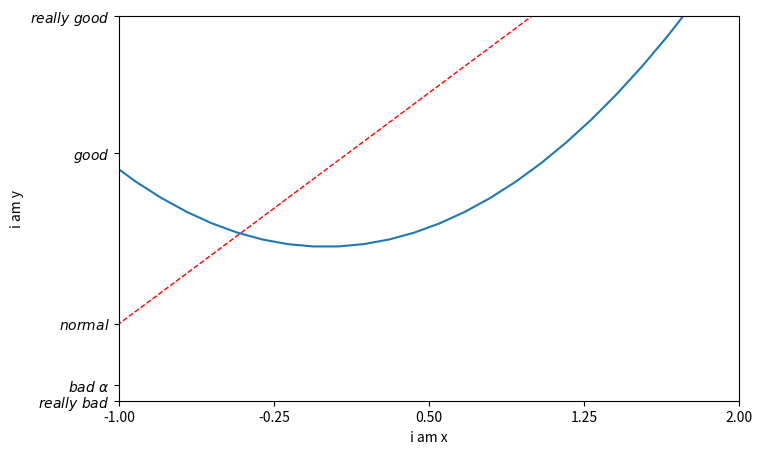

This chart was generated by the following Python code:
import matplotlib.pyplot as plt
import numpy as np
x = np.linspace(-3,3,50)
y1 = 2*x +1
y2 = x**2
plt.figure(num = 3 ,figsize = (8,5))
plt.plot(x,y1,color = 'red',linewidth = 1.0, linestyle = '--')

plt.xlim((-1,2))
plt.ylim((-2,3))
plt.xlabel('i am x')
plt.ylabel('i am y')

new_ticks = np.linspace(-1,2,5)
print(new_ticks)
plt.xticks(new_ticks)
plt.yticks([-2,-1.8,-1,1.22,3],
           [r'$really\ bad$',r'$bad\ \alpha$',r'$normal$',r'$good$',r'$really\ good$'])


plt.plot(x,y2)
plt.show()